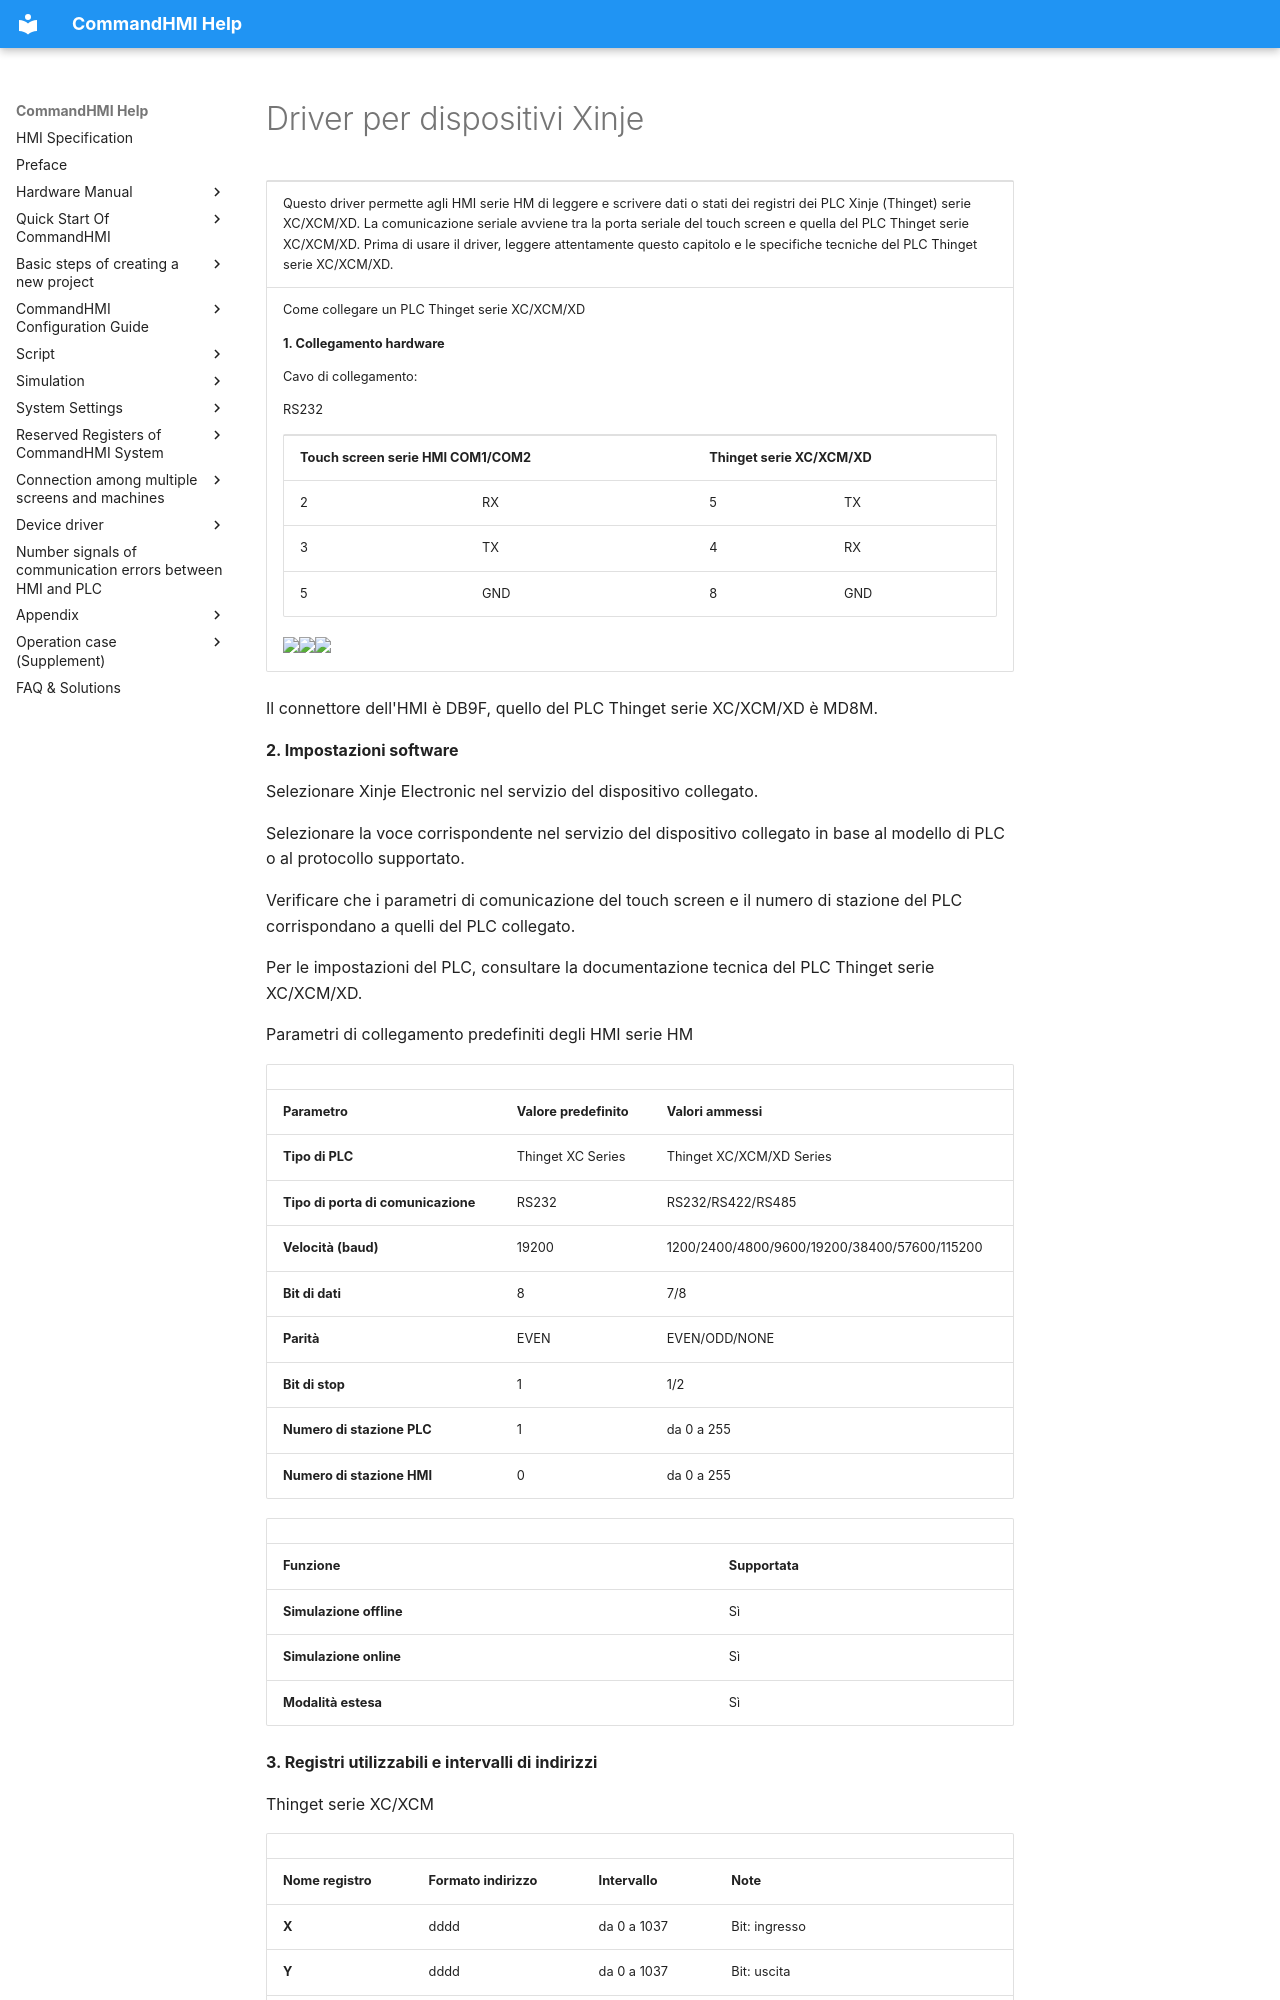

repository: AceAutomation/commandhmi-aide · page: it/drivers/xinje.html · generator: mkdocs

# Driver per dispositivi Xinje

<table>
<colgroup>
<col style="width: 100%" />
</colgroup>
<tbody>
<tr class="odd">
<td><p>Questo driver permette agli HMI serie HM di leggere e scrivere dati o stati dei registri dei PLC Xinje (Thinget) serie XC/XCM/XD. La comunicazione seriale avviene tra la porta seriale del touch screen e quella del PLC Thinget serie XC/XCM/XD. Prima di usare il driver, leggere attentamente questo capitolo e le specifiche tecniche del PLC Thinget serie XC/XCM/XD.</p></td>
</tr>
<tr class="even">
<td><p>Come collegare un PLC Thinget serie XC/XCM/XD</p>
<p><strong>1.  Collegamento hardware</strong></p>
<p>Cavo di collegamento:</p>
<p>RS232 <span id="OLE_LINK3"></span><span id="OLE_LINK2"></span></p>
<table>
<tbody>
<tr class="odd">
<td colspan="2"><p><strong>Touch screen serie HMI COM1/COM2</strong></p></td>
<td colspan="2"><p><strong>Thinget serie XC/XCM/XD</strong></p></td>
</tr>
<tr class="even">
<td><p>2</p></td>
<td><p>RX</p></td>
<td><p>5</p></td>
<td><p>TX</p></td>
</tr>
<tr class="odd">
<td><p>3</p></td>
<td><p>TX</p></td>
<td><p>4</p></td>
<td><p>RX</p></td>
</tr>
<tr class="even">
<td><p>5</p></td>
<td><p>GND</p></td>
<td><p>8</p></td>
<td><p>GND</p></td>
</tr>
</tbody>
</table>
<p><img src="../../drivers/xinje.files/image006.gif" width="130" /><img src="../../drivers/xinje.files/image007.gif" width="280" /><img src="../../drivers/xinje.files/image008.gif" width="146" /></p></td>
</tr>
</tbody>
</table>

Il connettore dell'HMI è DB9F, quello del PLC Thinget serie XC/XCM/XD è MD8M.

**2. Impostazioni software**

Selezionare Xinje Electronic nel servizio del dispositivo collegato.

Selezionare la voce corrispondente nel servizio del dispositivo collegato in base al modello di PLC o al protocollo supportato.

Verificare che i parametri di comunicazione del touch screen e il numero di stazione del PLC corrispondano a quelli del PLC collegato.

Per le impostazioni del PLC, consultare la documentazione tecnica del PLC Thinget serie XC/XCM/XD.

Parametri di collegamento predefiniti degli HMI serie HM

|                             |                             |                                              |
|-----------------------------|-----------------------------|----------------------------------------------|
| **Parametro** | **Valore predefinito** | **Valori ammessi** |
| **Tipo di PLC** | Thinget XC Series | Thinget XC/XCM/XD Series |
| **Tipo di porta di comunicazione** | RS232 | RS232/RS422/RS485 |
| **Velocità (baud)** | 19200 | 1200/2400/4800/9600/19200/38400/57600/115200 |
| **Bit di dati** | 8 | 7/8 |
| **Parità** | EVEN | EVEN/ODD/NONE |
| **Bit di stop** | 1 | 1/2 |
| **Numero di stazione PLC** | 1 | da 0 a 255 |
| **Numero di stazione HMI** | 0 | da 0 a 255 |

|                         |                             |
|-------------------------|-----------------------------|
| **Funzione** | **Supportata** |
| **Simulazione offline** | Sì |
| **Simulazione online** | Sì |
| **Modalità estesa** | Sì |

**3. Registri utilizzabili e intervalli di indirizzi**

Thinget serie XC/XCM
